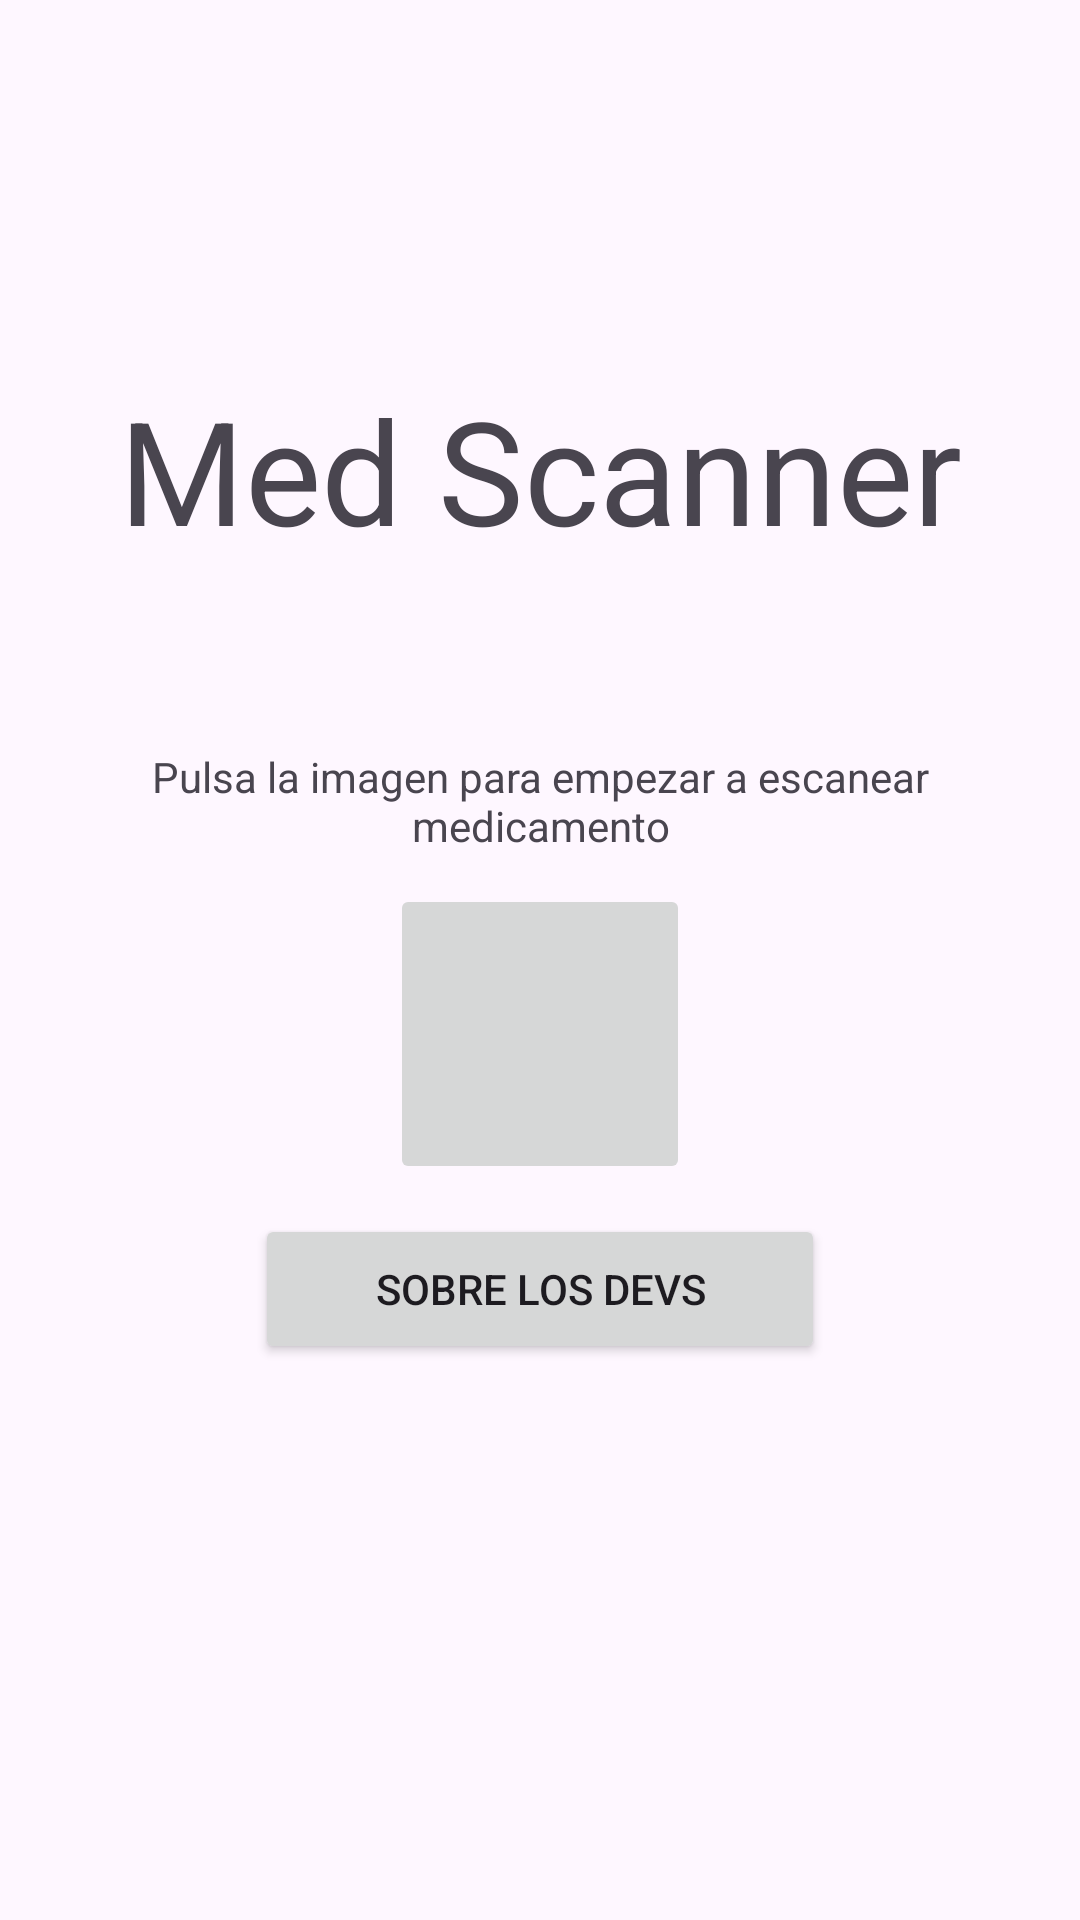

Here is an Android app screen rendered from its layout file. Give the layout XML and the strings, colors and styles it references.
<!-- AndroidManifest.xml: application theme Theme.Pastillero -->
<!-- res/layout/activity_main.xml -->
<?xml version="1.0" encoding="utf-8"?>
<androidx.constraintlayout.widget.ConstraintLayout xmlns:android="http://schemas.android.com/apk/res/android"
    xmlns:app="http://schemas.android.com/apk/res-auto"
    xmlns:tools="http://schemas.android.com/tools"
    android:id="@+id/main"
    android:layout_width="match_parent"
    android:layout_height="match_parent"
    tools:context=".MainActivity">

    <TextView
        android:id="@+id/tvTitleName"
        android:layout_width="wrap_content"
        android:layout_height="wrap_content"
        android:layout_marginTop="32dp"
        android:text="@string/txtAppTitle"
        android:textSize="48sp"
        app:layout_constraintBottom_toBottomOf="parent"
        app:layout_constraintEnd_toEndOf="parent"
        app:layout_constraintStart_toStartOf="parent"
        app:layout_constraintTop_toTopOf="parent"
        app:layout_constraintVertical_bias="0.17000002" />

    <LinearLayout
        android:id="@+id/linearLayout"
        android:layout_width="match_parent"
        android:layout_height="wrap_content"
        android:layout_marginStart="16dp"
        android:layout_marginTop="32dp"
        android:layout_marginEnd="16dp"
        android:gravity="center"
        android:orientation="vertical"
        app:layout_constraintBottom_toBottomOf="parent"
        app:layout_constraintEnd_toEndOf="parent"
        app:layout_constraintStart_toStartOf="parent"
        app:layout_constraintTop_toBottomOf="@+id/tvTitleName"
        app:layout_constraintVertical_bias="0.13999999">

        <TextView
            android:id="@+id/tvInstrucciones"
            android:layout_width="match_parent"
            android:layout_height="wrap_content"
            android:layout_weight="1"
            android:text="@string/tvInstruccionesMain"
            android:textAlignment="center" />

        <ImageButton
            android:id="@+id/btnNuevoMed"
            android:layout_width="100dp"
            android:layout_height="100dp"
            android:layout_gravity="center"
            android:layout_marginTop="10dp"
            android:layout_weight="1"
            android:scaleType="fitCenter"
            app:srcCompat="@drawable/cruzar" />

        <Button
            android:id="@+id/btnAboutUs"
            android:layout_width="190dp"
            android:layout_height="50dp"
            android:layout_gravity="center"
            android:layout_margin="10dp"
            android:layout_weight="1"
            android:text="@string/btnAboutUs" />

    </LinearLayout>


</androidx.constraintlayout.widget.ConstraintLayout>
<!-- resources referenced by this layout -->
<resources>
  <string name="btnAboutUs">Sobre los Devs</string>
  <string name="tvInstruccionesMain">Pulsa la imagen para empezar a escanear medicamento</string>
  <string name="txtAppTitle">Med Scanner</string>
  <style name="Theme.Pastillero" parent="Base.Theme.Pastillero" />
  <style name="Base.Theme.Pastillero" parent="Theme.Material3.DayNight.NoActionBar">
          
          
      </style>
</resources>
